Run: headless pygame with SDL's dummy video driver; simulated clock (each Clock.tick advances the game by its frame time, no real sleeping); random seed 0; keys injected as events and as key.get_pressed() state; mouse plan: one left click at the window centre at the start of phase 2, then a move to the lower-right quarter at the start of phase 3.
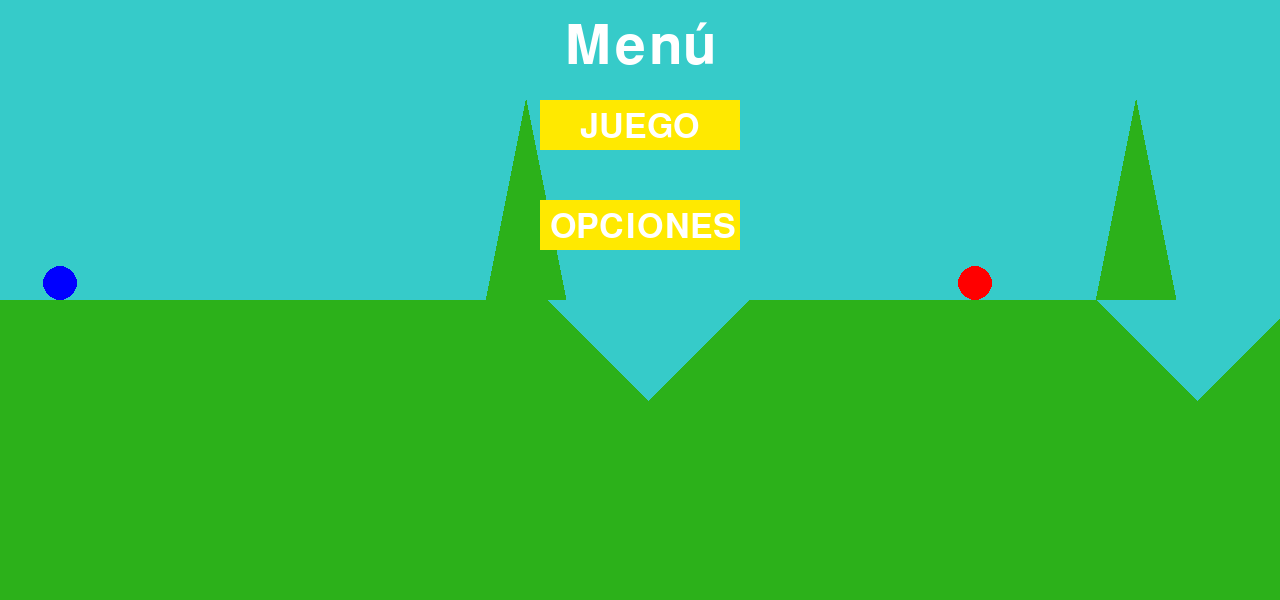
Frame 1 of 4 · flips 1–60 · no input
Frame 2 of 4 · flips 61–180 · clicked the window centre · tapped SPACE, RETURN · held RIGHT (→), D · screen unchanged from frame 1, image omitted
Frame 3 of 4 · flips 181–300 · moved the mouse to the lower-right quarter · held DOWN (↓), S · screen unchanged from frame 2, image omitted
Frame 4 of 4 · flips 301–420 · held LEFT (←), A, UP (↑), W · screen unchanged from frame 3, image omitted

The pygame program that drew these frames:

import pygame
import sys
import random as r
from pygame.locals import *


#Variables
###############################################################
largo= 1280
ancho= 600
pygame.init()
Pant = pygame.display.set_mode([largo,ancho], pygame.RESIZABLE)
pygame.display.set_caption("The Battle of the Tanks")
a = r.randint(2,21) #PUNTA IZQUIERDA
b = r.randint(21,40) #PUNTA DERECHA
c = r.randint(2,14) #Determina la posicion del tanque AZUL
d = r.randint(28,40) #Determina la posicion del tanque ROJO
e = r.randint(2,21) #CAÑON IZQUIERDO
f = r.randint(21,40) #CAÑON DERECHO
Celeste = (54,203,201)
Verde = (44,177,26)
Rojo = (255, 0, 0) 
Azul = (0,0,255)
Blanco = (255,255,255)
Amarillo = (255, 233, 0)
###############################################################

#Fuentes de las letras para el menu
font = pygame.font.SysFont(None, 80)
font2 = pygame.font.SysFont(None, 50)


def draw_text(text, font, color, Pant, x, y):
    textobj = font.render(text, 1, color)
    textrect = textobj.get_rect()
    textrect.topleft = (x, y)
    Pant.blit(textobj, textrect)
 


def main_menu(Pant):
    click = False
    while True:
        juego(Pant,aux=False)
        #Pant.fill(Celeste)
        draw_text('Menú', font,Blanco, Pant, (Pant.get_width()/2)-75, 20)
 
        mx, my = pygame.mouse.get_pos()
 
        boton_1 = pygame.Rect((Pant.get_width()/2)-100, 100, 200, 50)
        
        boton_2 = pygame.Rect((Pant.get_width()/2)-100, 200, 200, 50)
        if boton_1.collidepoint((mx, my)):
            if click:
                juego(Pant,aux=True)
        if boton_2.collidepoint((mx, my)):
            if click:
                opciones()
        pygame.draw.rect(Pant, Amarillo, boton_1)
        draw_text('JUEGO', font2, Blanco, Pant, (Pant.get_width()/2)-60, 110)
        pygame.draw.rect(Pant, Amarillo, boton_2)
        draw_text('OPCIONES', font2, Blanco, Pant, (Pant.get_width()/2)-90, 210)
 
        click = False
        for event in pygame.event.get():
            if event.type == QUIT:
                pygame.quit()
                sys.exit()
            if event.type == KEYDOWN:
                if event.key == K_ESCAPE:
                    juego(Pant,aux=True)
                    
            if event.type == MOUSEBUTTONDOWN:
                if event.button == 1:
                    click = True
 
        pygame.display.update()
        
 


def opciones():
    running = True
    click = False
    while running:
        rectOpciones= pygame.Rect((Pant.get_width()/2)-125, 20, 300, 60)
        pygame.draw.rect(Pant, Celeste, rectOpciones)
        draw_text('Opciones', font, (255, 255, 255), Pant, (Pant.get_width()/2)-125, 20)
        boton_1_aux= pygame.Rect((Pant.get_width()/2)-100, 100, 200, 50)
        pygame.draw.rect(Pant, Amarillo, boton_1_aux)
        draw_text('SALIR', font2, Blanco, Pant, (Pant.get_width()/2)-60, 110)
        mx, my = pygame.mouse.get_pos()
        if boton_1_aux.collidepoint((mx, my)):
            if click:
                pygame.quit()
                sys.exit()
                
        click = False
        for event in pygame.event.get():
            if event.type == QUIT:
                pygame.quit()
                sys.exit()
            if event.type == KEYDOWN:
                if event.key == K_ESCAPE:
                    running = False
            if event.type == MOUSEBUTTONDOWN:
                if event.button == 1:
                    click = True
        
        pygame.display.update()

def pausa():
    pause = True
    while pause:
        pauseOpcion = pygame.Rect((Pant.get_width()/2)-100, 100, 200, 70)
        pygame.draw.rect(Pant, Amarillo, pauseOpcion)
        draw_text('Pause', font, Blanco, Pant, (Pant.get_width()/2)-80, 110)
        draw_text('Presione P para volver al juego', font, Blanco,
                  Pant, (Pant.get_width()/4)-100, 300)
        for event in pygame.event.get():
            if event.type == pygame.QUIT:
                pygame.quit()
                quit()
            if event.type == pygame.KEYDOWN:
                if event.key == pygame.K_p:
                        pause = False 
        pygame.display.update()
        

def juego(Pant, aux):
    
    #loop principal
    salir = False
    while salir!=True:
        posicion = Pant.get_width()/42
        Pant.fill(Celeste) #Cielo
        pygame.draw.rect(Pant,Verde, #Suelo
                        (0,
                        Pant.get_height()/2,
                        Pant.get_width(),
                        Pant.get_height()/2))
    
        pygame.draw.polygon(Pant,Verde, #El poligono mas cercano al azul
                        (((a*posicion)+100,100), #arriba FUNCIONA X,Y
                        ((a*posicion)+200,Pant.get_height()), #derecha
                        ((a*posicion)+100,400), #abajo
                        (a*posicion,Pant.get_height()))) #izquierda

        pygame.draw.polygon(Pant,Verde,
                        (((b*posicion)+100,100), #arriba
                        ((b*posicion)+200,Pant.get_height()), #derecha
                        ((b*posicion)+100,400), #abajo
                        (b*posicion,Pant.get_height()))) #izquierda
        
        pygame.draw.polygon(Pant,Celeste,
                        (((e*posicion)+100,Pant.get_height()/2), #arriba
                        ((e*posicion)+200,Pant.get_height()/2), #derecha
                        ((e*posicion)+100,400), #abajo
                        (e*posicion,Pant.get_height()/2))) #izquierda

        pygame.draw.polygon(Pant,Celeste,
                        (((f*posicion)+100,Pant.get_height()/2), #arriba
                        ((f*posicion)+200,Pant.get_height()/2), #derecha
                        ((f*posicion)+100,400), #abajo
                        (f*posicion,Pant.get_height()/2))) #izquierda
        

        '''pygame.draw.rect(Pant,Azul,
                        (c*posicion,
                        (Pant.get_height()/2)-30
                        ,30,30)) #TankBlue(d)'''

        pygame.draw.circle(Pant,Azul,
                          (c*posicion,
                          (Pant.get_height()/2)-17)
                          ,17,17) #TankBlue(d)
        


        '''pygame.draw.rect(Pant,Rojo,
                        (d*posicion,
                        (Pant.get_height()/2)-30
                        ,30,30)) #TankRed(c)'''

        pygame.draw.circle(Pant,Rojo,
                          (d*posicion,
                          (Pant.get_height()/2)-17)
                          ,17,17) #TankRed(c)
        

        if aux == False:
            salir =True
        else:
            for event in pygame.event.get():
                if event.type==pygame.QUIT:
                    salir=True
                    pygame.quit()
                if event.type == VIDEORESIZE:
                    Pant = pygame.display.set_mode((event.w, event.h),
                                                  pygame.RESIZABLE)
                if event.type == KEYDOWN:
                    if event.key == K_ESCAPE:
                        print ("escape")
                        salir=True
                    if event.key == pygame.K_p:
                            pause = True
                            pausa()
                            print('pico')
            pygame.display.update()


main_menu(Pant)



'''
OpenGl
Tile
'''
